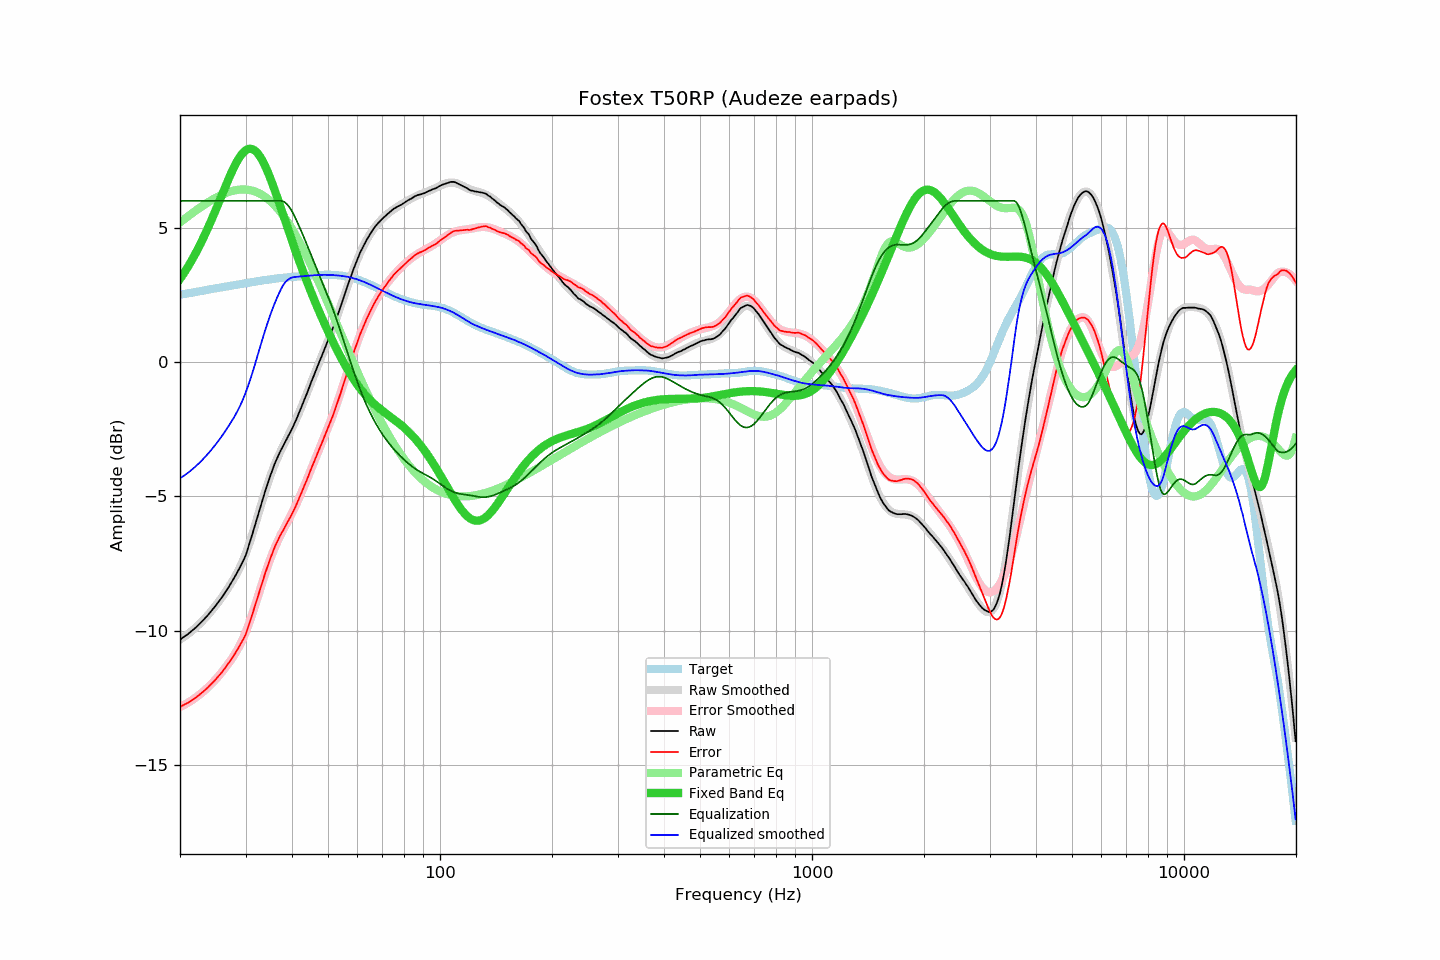

The file beside this chart, header and first rows:
frequency, raw, error, smoothed, error_smoothed, equalization, parametric_eq, equalized_raw, equalized_smoothed, target
20.00, -10.33, -12.84, -10.33, -12.83, 6.00, 3.10, -4.33, -4.33, 2.51
20.20, -10.29, -12.81, -10.29, -12.80, 6.00, 3.18, -4.29, -4.29, 2.52
20.40, -10.24, -12.77, -10.25, -12.78, 6.00, 3.27, -4.24, -4.25, 2.53
20.61, -10.20, -12.74, -10.21, -12.74, 6.00, 3.36, -4.20, -4.21, 2.54
20.81, -10.16, -12.71, -10.16, -12.71, 6.00, 3.46, -4.16, -4.16, 2.55
21.02, -10.12, -12.68, -10.12, -12.68, 6.00, 3.55, -4.12, -4.12, 2.56
21.23, -10.07, -12.64, -10.07, -12.64, 6.00, 3.65, -4.07, -4.07, 2.57
21.44, -10.02, -12.60, -10.02, -12.60, 6.00, 3.76, -4.02, -4.02, 2.58
21.66, -9.97, -12.56, -9.97, -12.56, 6.00, 3.86, -3.97, -3.97, 2.59
21.87, -9.92, -12.52, -9.92, -12.52, 6.00, 3.97, -3.92, -3.92, 2.60
22.09, -9.87, -12.48, -9.87, -12.48, 6.00, 4.08, -3.87, -3.87, 2.61
22.31, -9.81, -12.43, -9.81, -12.43, 6.00, 4.20, -3.81, -3.81, 2.62
22.54, -9.75, -12.39, -9.75, -12.39, 6.00, 4.31, -3.75, -3.75, 2.63
22.76, -9.69, -12.33, -9.70, -12.34, 6.00, 4.43, -3.69, -3.70, 2.64
22.99, -9.63, -12.29, -9.63, -12.29, 6.00, 4.55, -3.63, -3.63, 2.65
23.22, -9.57, -12.24, -9.57, -12.24, 6.00, 4.68, -3.57, -3.57, 2.67
23.45, -9.50, -12.18, -9.51, -12.18, 6.00, 4.81, -3.50, -3.51, 2.68
23.69, -9.44, -12.13, -9.44, -12.13, 6.00, 4.94, -3.44, -3.44, 2.69
23.92, -9.37, -12.07, -9.37, -12.07, 6.00, 5.07, -3.37, -3.37, 2.70
24.16, -9.30, -12.01, -9.30, -12.01, 6.00, 5.21, -3.30, -3.30, 2.71
24.40, -9.23, -11.95, -9.23, -11.95, 6.00, 5.35, -3.23, -3.23, 2.72
24.65, -9.15, -11.89, -9.16, -11.89, 6.00, 5.49, -3.15, -3.16, 2.73
24.89, -9.08, -11.82, -9.08, -11.82, 6.00, 5.63, -3.08, -3.08, 2.74
25.14, -9.00, -11.76, -9.00, -11.76, 6.00, 5.78, -3.00, -3.00, 2.75
25.39, -8.92, -11.69, -8.92, -11.69, 6.00, 5.92, -2.92, -2.92, 2.76
25.65, -8.84, -11.62, -8.84, -11.62, 6.00, 6.07, -2.84, -2.84, 2.78
25.91, -8.76, -11.55, -8.76, -11.54, 6.00, 6.21, -2.76, -2.76, 2.79
26.16, -8.67, -11.47, -8.67, -11.47, 6.00, 6.36, -2.67, -2.67, 2.80
26.43, -8.58, -11.39, -8.58, -11.39, 6.00, 6.50, -2.58, -2.58, 2.81
26.69, -8.49, -11.31, -8.49, -11.31, 6.00, 6.64, -2.49, -2.49, 2.82
26.96, -8.40, -11.23, -8.40, -11.23, 6.00, 6.78, -2.40, -2.40, 2.83
27.23, -8.30, -11.14, -8.31, -11.15, 6.00, 6.92, -2.30, -2.31, 2.84
27.50, -8.20, -11.05, -8.21, -11.06, 6.00, 7.05, -2.20, -2.21, 2.85
27.77, -8.10, -10.96, -8.12, -10.97, 6.00, 7.18, -2.10, -2.12, 2.86
28.05, -8.00, -10.87, -8.02, -10.88, 6.00, 7.30, -2.00, -2.02, 2.87
28.33, -7.89, -10.77, -7.91, -10.78, 6.00, 7.42, -1.89, -1.91, 2.88
28.62, -7.78, -10.67, -7.80, -10.67, 6.00, 7.52, -1.78, -1.80, 2.89
28.90, -7.67, -10.57, -7.68, -10.56, 6.00, 7.62, -1.67, -1.68, 2.90
29.19, -7.55, -10.46, -7.55, -10.44, 6.00, 7.70, -1.55, -1.55, 2.91
29.48, -7.43, -10.35, -7.41, -10.32, 6.00, 7.78, -1.43, -1.41, 2.92
29.78, -7.31, -10.24, -7.27, -10.18, 6.00, 7.84, -1.31, -1.27, 2.93
30.08, -7.17, -10.12, -7.11, -10.04, 6.00, 7.89, -1.17, -1.11, 2.94
30.38, -6.98, -9.94, -6.95, -9.88, 6.00, 7.92, -0.98, -0.95, 2.95
30.68, -6.79, -9.75, -6.78, -9.72, 6.00, 7.94, -0.79, -0.78, 2.96
30.99, -6.60, -9.58, -6.60, -9.55, 6.00, 7.94, -0.60, -0.60, 2.97
31.30, -6.40, -9.39, -6.41, -9.38, 6.00, 7.93, -0.40, -0.41, 2.98
31.61, -6.20, -9.20, -6.21, -9.19, 6.00, 7.90, -0.20, -0.21, 2.99
31.93, -6.02, -9.02, -6.01, -9.01, 6.00, 7.85, -0.02, -0.01, 3.00
32.24, -5.80, -8.81, -5.81, -8.82, 6.00, 7.79, 0.20, 0.19, 3.01
32.57, -5.59, -8.61, -5.61, -8.62, 6.00, 7.72, 0.41, 0.39, 3.02
32.89, -5.39, -8.42, -5.40, -8.43, 6.00, 7.63, 0.61, 0.60, 3.03
33.22, -5.19, -8.23, -5.20, -8.24, 6.00, 7.53, 0.81, 0.80, 3.04
33.55, -5.00, -8.05, -5.00, -8.05, 6.00, 7.42, 1.00, 1.00, 3.05
33.89, -4.80, -7.86, -4.81, -7.87, 6.00, 7.29, 1.20, 1.19, 3.06
34.23, -4.62, -7.69, -4.63, -7.69, 6.00, 7.16, 1.38, 1.37, 3.06
34.57, -4.44, -7.51, -4.45, -7.52, 6.00, 7.02, 1.56, 1.55, 3.07
34.92, -4.26, -7.34, -4.27, -7.35, 6.00, 6.87, 1.74, 1.73, 3.08
35.27, -4.10, -7.19, -4.11, -7.20, 6.00, 6.71, 1.90, 1.89, 3.09
35.62, -3.93, -7.03, -3.95, -7.05, 6.00, 6.55, 2.07, 2.05, 3.09
35.97, -3.77, -6.87, -3.80, -6.90, 6.00, 6.38, 2.23, 2.20, 3.10
... 635 more rows
